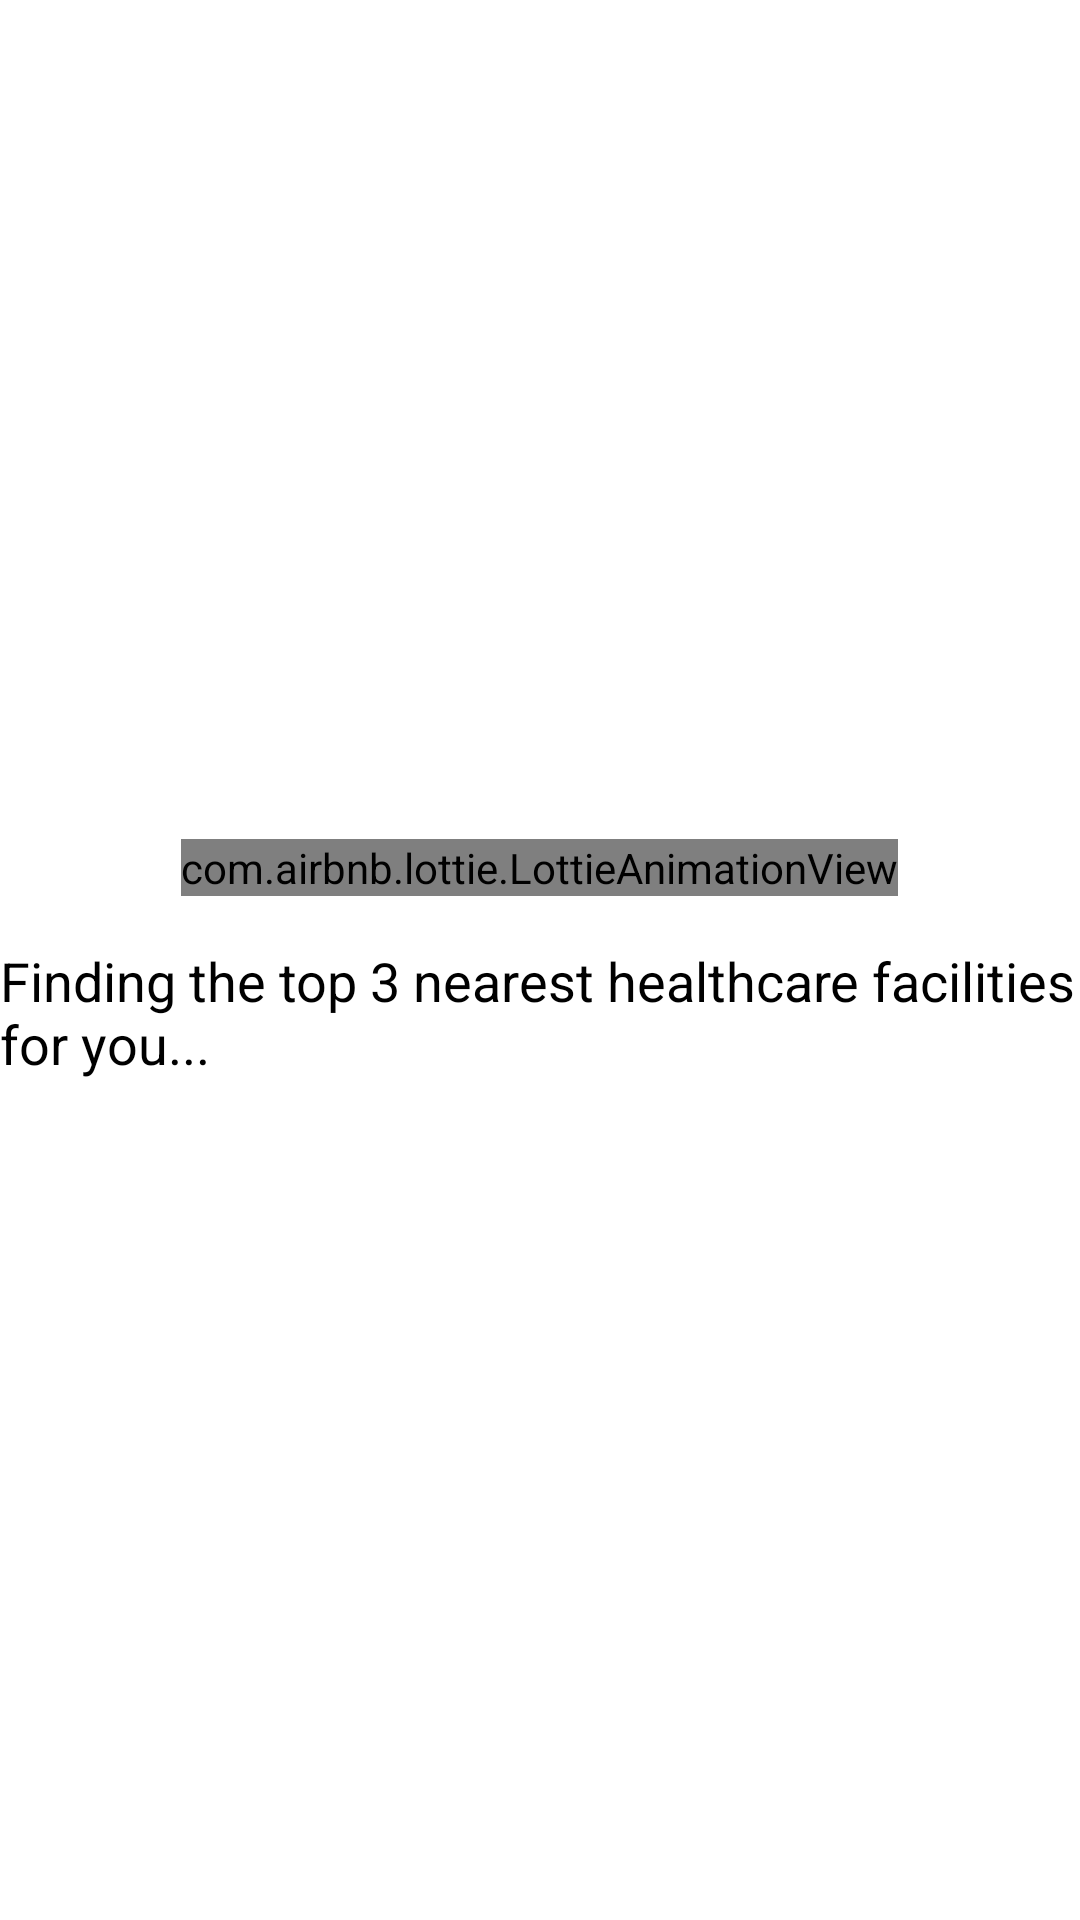

Layout XML and referenced resources for this Android screen:
<!-- AndroidManifest.xml: application theme Theme.LocatorAppforHealthcare -->
<!-- res/layout/activity_transition.xml -->
<?xml version="1.0" encoding="utf-8"?>
<LinearLayout xmlns:android="http://schemas.android.com/apk/res/android"
    xmlns:app="http://schemas.android.com/apk/res-auto"
    xmlns:tools="http://schemas.android.com/tools"
    android:layout_width="match_parent"
    android:layout_height="match_parent"
    android:orientation="vertical"
    android:gravity="center"
    android:background="@color/white"
    tools:context=".TransitionActivity">

    <com.airbnb.lottie.LottieAnimationView
        android:id="@+id/animation_view"
        android:layout_width="wrap_content"
        android:layout_height="wrap_content"
        app:layout_constraintBottom_toTopOf="@+id/transition_description"
        app:layout_constraintEnd_toEndOf="parent"
        app:layout_constraintStart_toStartOf="parent"
        app:layout_constraintTop_toTopOf="parent" />

    <TextView
        android:id="@+id/transition_description"
        android:layout_width="wrap_content"
        android:layout_height="wrap_content"
        android:text="Finding the top 3 nearest healthcare facilities for you..."
        android:textSize="18sp"
        android:textColor="@color/black"
        android:layout_marginTop="16dp" />

</LinearLayout>
<!-- resources referenced by this layout -->
<resources>
  <color name="black">#FF000000</color>
  <color name="white">#FFFFFFFF</color>
  <style name="Theme.LocatorAppforHealthcare" parent="Theme.MaterialComponents.NoActionBar">
          
          <item name="colorPrimary">#007788</item>
          <item name="colorPrimaryVariant">@color/purple_700</item>
          <item name="colorOnPrimary">@color/black</item>
          
          <item name="colorSecondary">@color/teal_200</item>
          <item name="colorSecondaryVariant">@color/teal_700</item>
          <item name="colorOnSecondary">@color/black</item>
          
          <item name="android:statusBarColor">?attr/colorPrimaryVariant</item>
          
      </style>
  <color name="purple_700">#FF3700B3</color>
  <color name="teal_200">#FF03DAC5</color>
  <color name="teal_700">#FF018786</color>
</resources>
